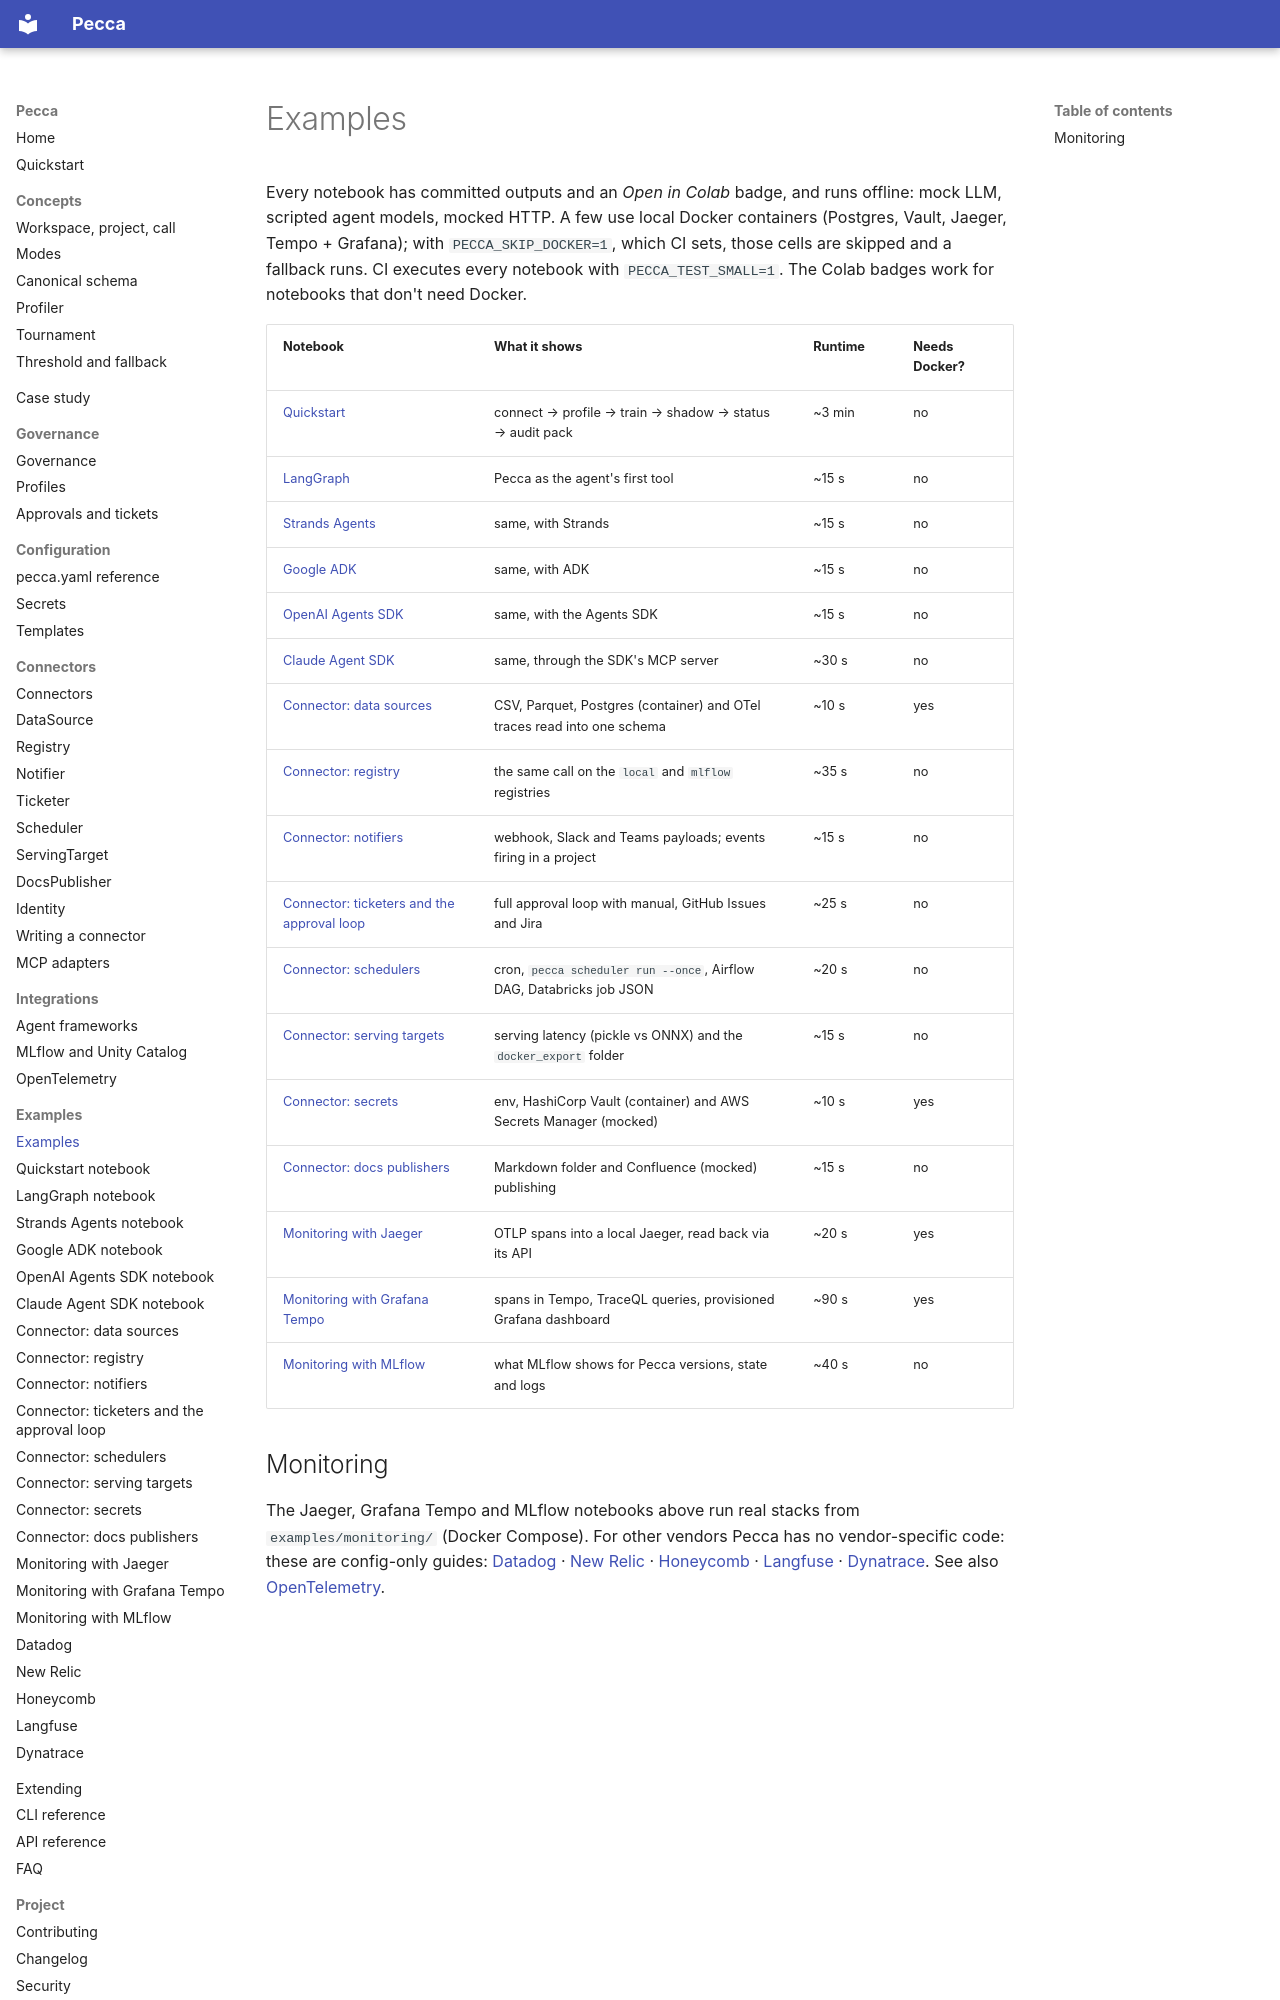

repository: pecca-core/pecca · page: examples/index.html · generator: mkdocs

# Examples

Every notebook has committed outputs and an *Open in Colab* badge, and runs offline: mock LLM, scripted agent models, mocked HTTP. A few use local Docker containers (Postgres, Vault, Jaeger, Tempo + Grafana); with `PECCA_SKIP_DOCKER=1`, which CI sets, those cells are skipped and a fallback runs. CI executes every notebook with `PECCA_TEST_SMALL=1`. The Colab badges work for notebooks that don't need Docker.

| Notebook | What it shows | Runtime | Needs Docker? |
| --- | --- | --- | --- |
| [Quickstart](quickstart.md) | connect → profile → train → shadow → status → audit pack | ~3 min | no |
| [LangGraph](agent_langgraph.md) | Pecca as the agent's first tool | ~15 s | no |
| [Strands Agents](agent_strands.md) | same, with Strands | ~15 s | no |
| [Google ADK](agent_google_adk.md) | same, with ADK | ~15 s | no |
| [OpenAI Agents SDK](agent_openai_agents.md) | same, with the Agents SDK | ~15 s | no |
| [Claude Agent SDK](agent_claude_agent_sdk.md) | same, through the SDK's MCP server | ~30 s | no |
| [Connector: data sources](connector_datasource.md) | CSV, Parquet, Postgres (container) and OTel traces read into one schema | ~10 s | yes |
| [Connector: registry](connector_registry.md) | the same call on the `local` and `mlflow` registries | ~35 s | no |
| [Connector: notifiers](connector_notifier.md) | webhook, Slack and Teams payloads; events firing in a project | ~15 s | no |
| [Connector: ticketers and the approval loop](connector_ticketer.md) | full approval loop with manual, GitHub Issues and Jira | ~25 s | no |
| [Connector: schedulers](connector_scheduler.md) | cron, `pecca scheduler run --once`, Airflow DAG, Databricks job JSON | ~20 s | no |
| [Connector: serving targets](connector_serving.md) | serving latency (pickle vs ONNX) and the `docker_export` folder | ~15 s | no |
| [Connector: secrets](connector_secrets.md) | env, HashiCorp Vault (container) and AWS Secrets Manager (mocked) | ~10 s | yes |
| [Connector: docs publishers](connector_docs_publisher.md) | Markdown folder and Confluence (mocked) publishing | ~15 s | no |
| [Monitoring with Jaeger](monitoring_jaeger.md) | OTLP spans into a local Jaeger, read back via its API | ~20 s | yes |
| [Monitoring with Grafana Tempo](monitoring_grafana_tempo.md) | spans in Tempo, TraceQL queries, provisioned Grafana dashboard | ~90 s | yes |
| [Monitoring with MLflow](monitoring_mlflow.md) | what MLflow shows for Pecca versions, state and logs | ~40 s | no |
